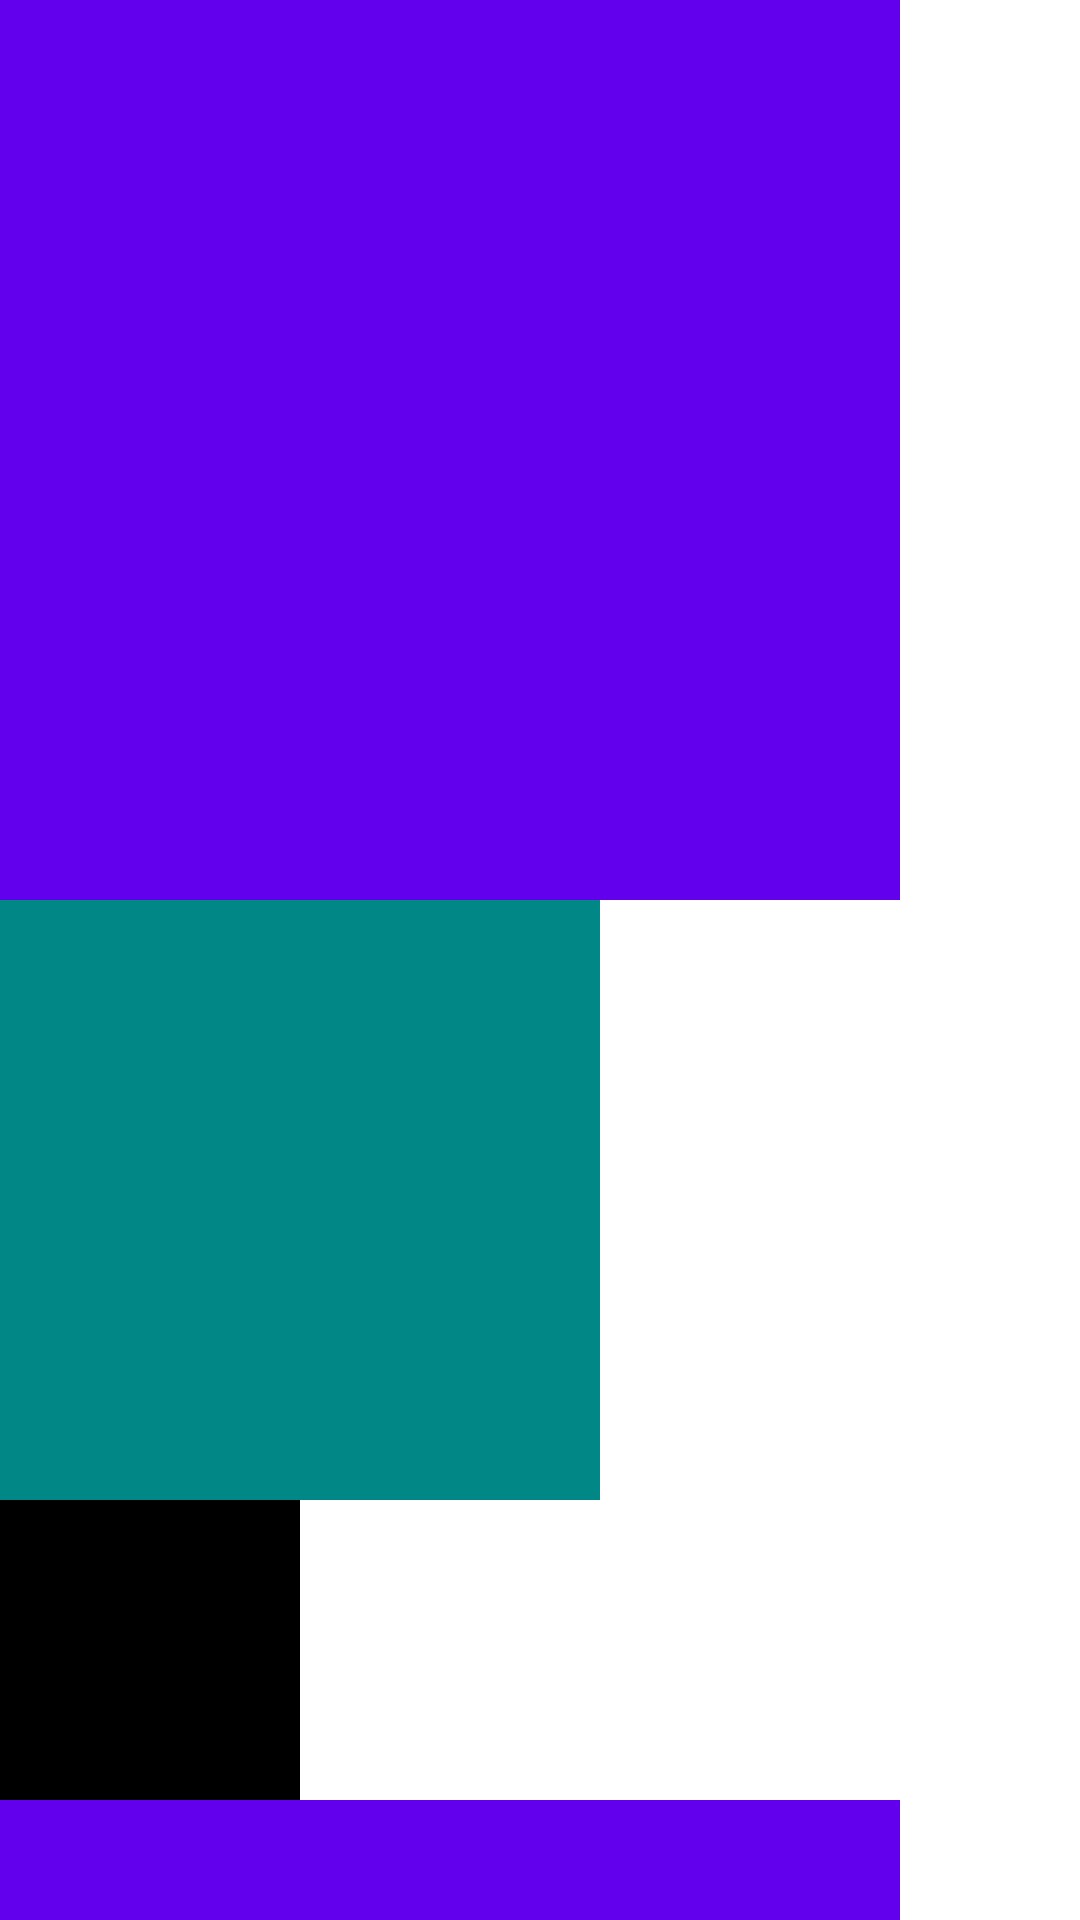

Produce the Android XML layout that renders to this screen, including the resource entries it uses.
<!-- AndroidManifest.xml: application theme Theme.MyAppOne -->
<!-- res/layout/scrollview_01.xml -->
<?xml version="1.0" encoding="utf-8"?>
<LinearLayout xmlns:android="http://schemas.android.com/apk/res/android"
    android:orientation="vertical"
    android:layout_width="match_parent"
    android:layout_height="match_parent">

    

    <ScrollView

        android:layout_width="match_parent"
        android:layout_height="match_parent">

        
















        <LinearLayout
            android:orientation="vertical"
            android:layout_width="match_parent"
            android:layout_height="match_parent">

            <TextView
                android:background="@color/purple_500"
                android:layout_width="300dp"
                android:layout_height="300dp"/>

            <TextView
                android:background="@color/teal_700"
                android:layout_width="200dp"
                android:layout_height="200dp"/>


            <TextView
                android:background="@color/black"
                android:layout_width="100dp"
                android:layout_height="100dp"/>


            <TextView
                android:background="@color/purple_500"
                android:layout_width="300dp"
                android:layout_height="300dp"/>

            <TextView
                android:background="@color/teal_700"
                android:layout_width="200dp"
                android:layout_height="200dp"/>


            <TextView
                android:background="@color/black"
                android:layout_width="100dp"
                android:layout_height="100dp"/>

        </LinearLayout>

    </ScrollView>

</LinearLayout>
<!-- resources referenced by this layout -->
<resources>

  <!-- not gathered from this repository: default colours our renderer supplied (Android Studio template values) -->
  <color name="purple_500">#FF6200EE</color>
  <color name="teal_700">#FF018786</color>
  <color name="black">#FF000000</color>
</resources>
